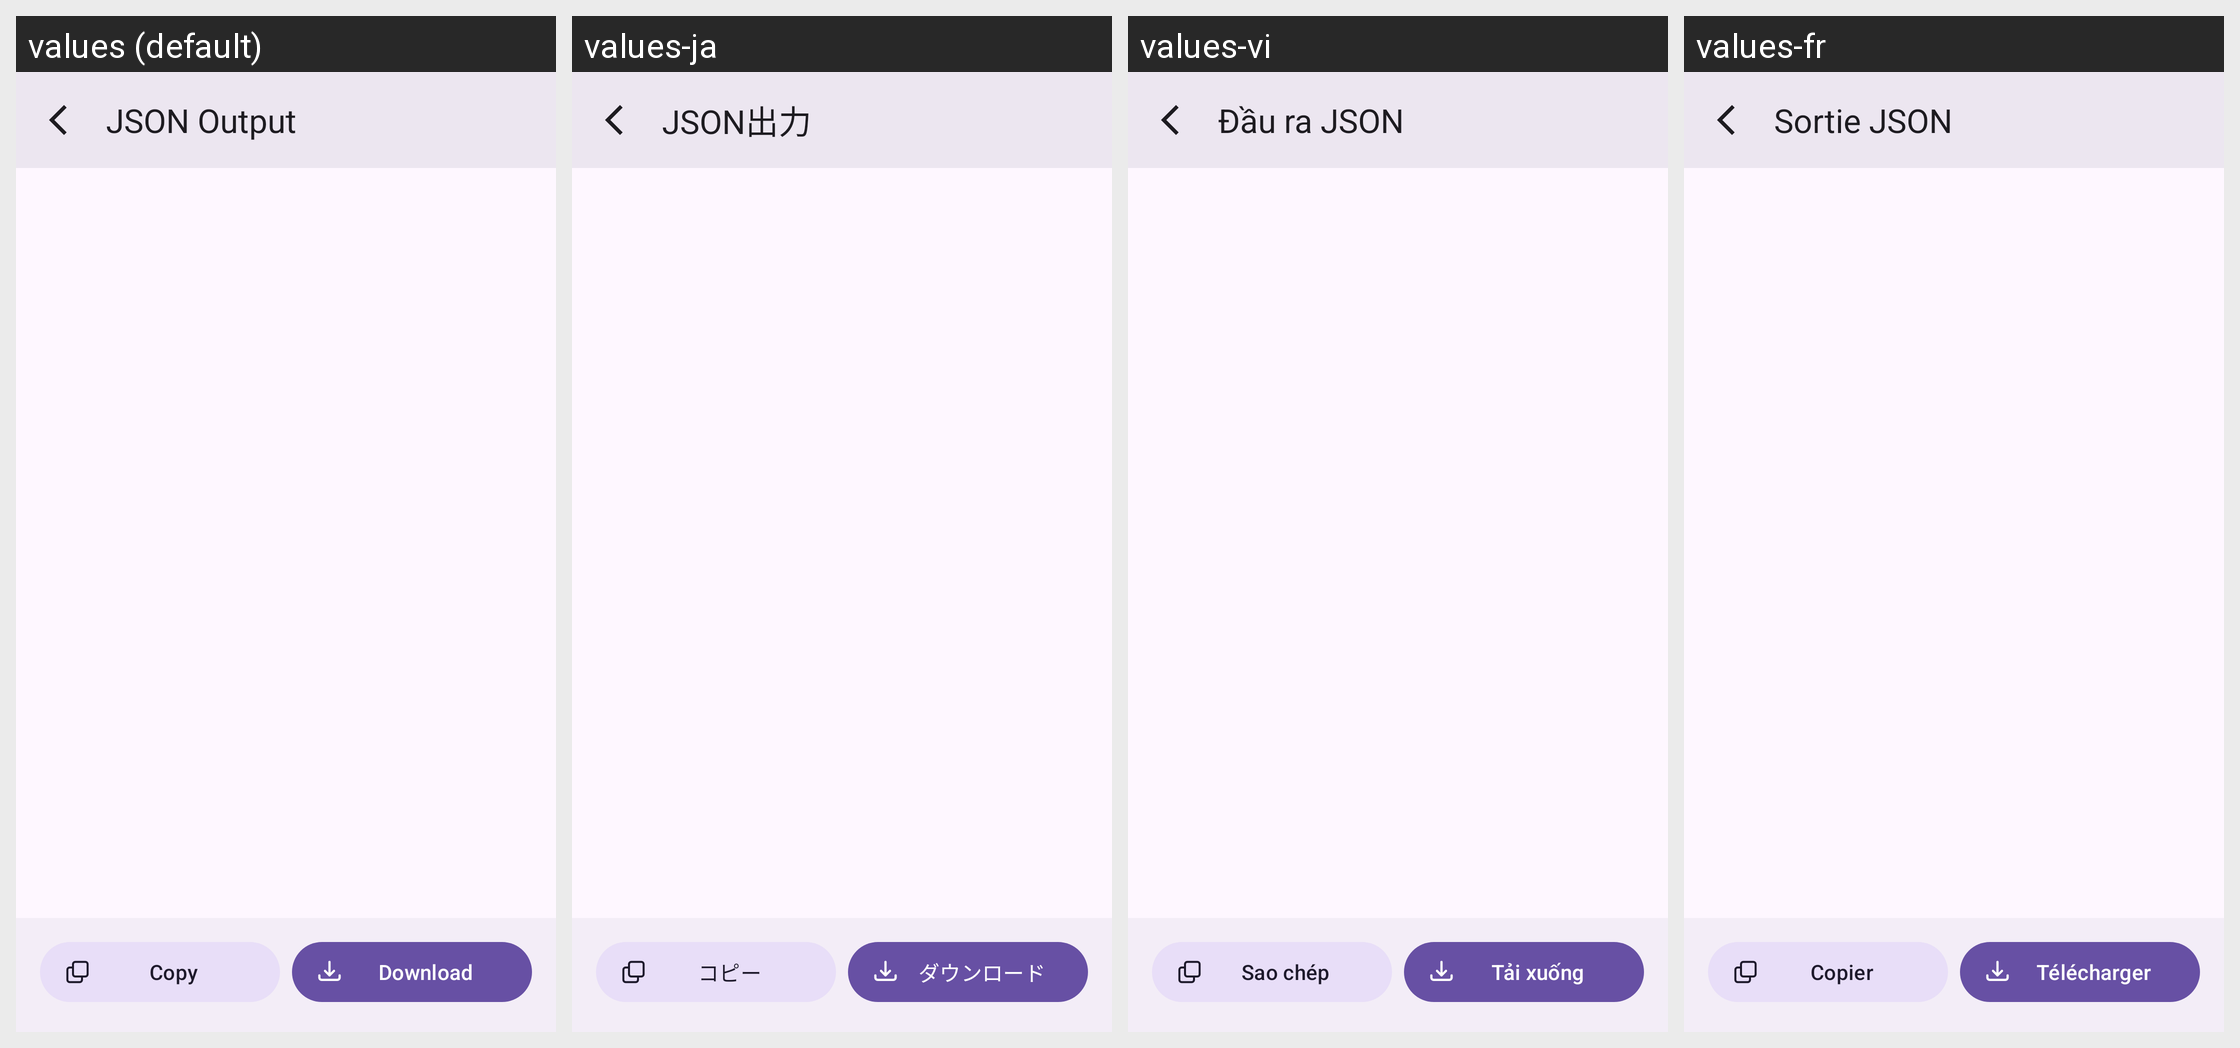

Translations of the strings shown on this Android screen, per locale in the grid:
Android screen res/layout/dialog_json_output.xml rendered under 4 locales, left to right: values (default), values-ja, values-vi, values-fr. Device: Nexus 5 (rendered at 1080×1920; each locale shown at half size, 540×960, under a caption strip naming it); theme Theme.OTAPulse.
Other locales in the repository, not shown: values-ar, values-bn, values-de, values-es, values-fil, values-hi, values-id, values-in, values-it, values-ms, values-pt, values-pt-rBR, values-pt-rPT, values-ru, values-th, values-tl, values-tr, values-ur, values-zh, values-zh-rCN, values-zh-rTW.
Strings drawn on this screen, with the default value and each locale's value (text and hints the layout hard-codes, and strings that could not be matched under every locale, appear in the picture but are not listed):

json_output_title
  values: JSON Output
  values-ja: JSON出力
  values-vi: Đầu ra JSON
  values-fr: Sortie JSON

copy
  values: Copy
  values-ja: コピー
  values-vi: Sao chép
  values-fr: Copier

button_download_json
  values: Download
  values-ja: ダウンロード
  values-vi: Tải xuống
  values-fr: Télécharger
